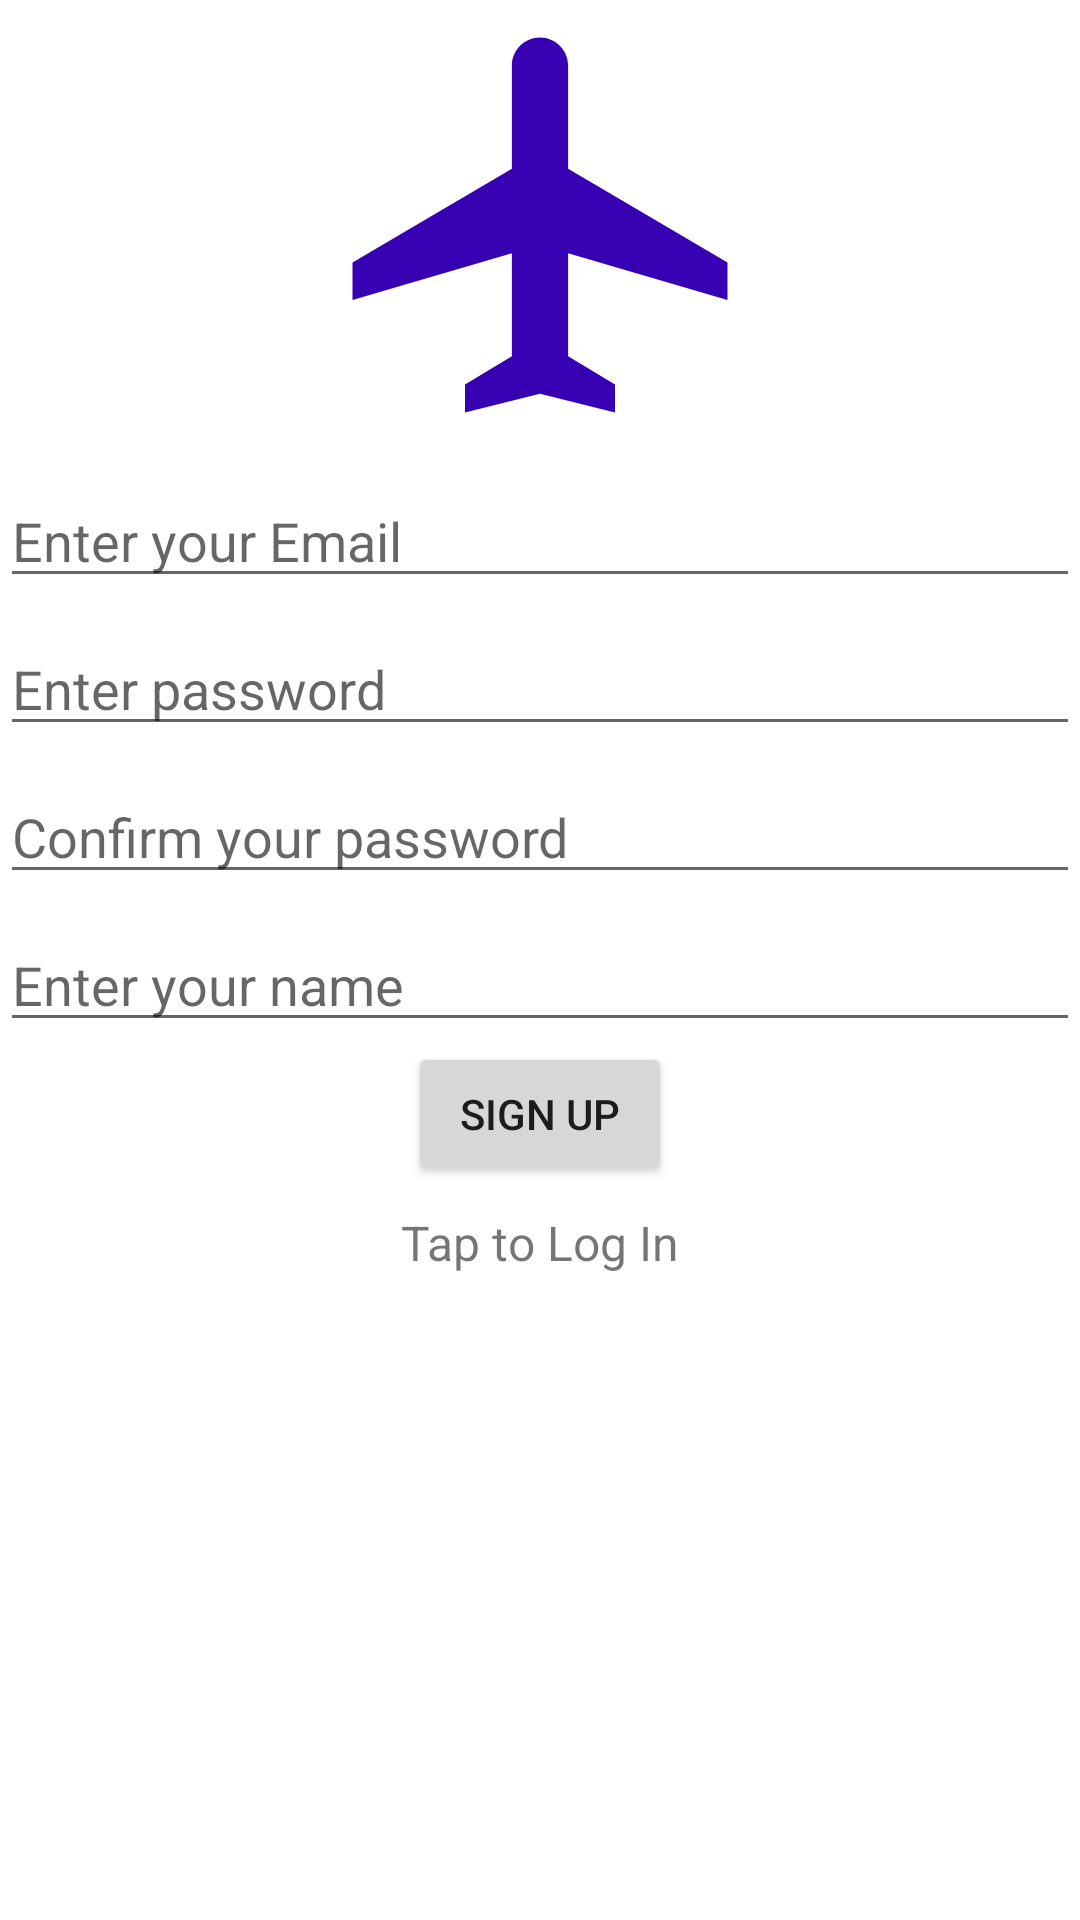

Android layout source for this screen:
<!-- AndroidManifest.xml: application theme Theme.AirChats -->
<!-- res/layout/activity_sign_login.xml -->
<?xml version="1.0" encoding="utf-8"?>
<LinearLayout xmlns:android="http://schemas.android.com/apk/res/android"
    xmlns:tools="http://schemas.android.com/tools"
    android:layout_width="match_parent"
    android:layout_height="match_parent"
    android:orientation="vertical"
    tools:context=".signLoginActivity">

    <ImageView
        android:layout_width="150dp"
        android:layout_height="150dp"
        android:src="@drawable/ic_air"
        android:layout_gravity="center_horizontal"/>

    <EditText
        android:id="@+id/emailEditText"
        android:layout_marginTop="8dp"
        android:hint="@string/your_email"
        android:layout_width="match_parent"
        android:layout_height="wrap_content"/>

    <EditText
        android:id="@+id/passwordEditText"
        android:layout_marginTop="8dp"
        android:hint="@string/your_password"
        android:inputType="textPassword"
        android:layout_width="match_parent"
        android:layout_height="wrap_content"/>

    <EditText
        android:id="@+id/repeatPasswordEditText"
        android:layout_marginTop="8dp"
        android:hint="@string/confirm_your_password"
        android:inputType="textPassword"
        android:layout_width="match_parent"
        android:layout_height="wrap_content"/>

     <EditText
    android:id="@+id/nameEditText"
    android:layout_marginTop="8dp"
    android:hint="@string/your_name"
    android:layout_width="match_parent"
    android:layout_height="wrap_content"/>

    <Button
        android:id="@+id/loginSignUpButton"
        android:layout_gravity="center_horizontal"
        android:text="@string/sign_up"
        android:layout_width="wrap_content"
        android:layout_height="wrap_content"/>

    <TextView
        android:id="@+id/toggleLoginSignUpTextView"
        android:text="@string/tap_to_log_in"
        android:layout_gravity="center_horizontal"
        android:layout_marginTop="8dp"
        android:textSize="16sp"
        android:clickable="true"
        android:onClick="toggleLoginMode"
        android:layout_width="wrap_content"
        android:layout_height="wrap_content"/>

</LinearLayout>
<!-- resources referenced by this layout -->
<resources>
  <!-- drawable ic_air (drawable) -->
  <vector android:height="24dp" android:tint="#3700B3"
      android:viewportHeight="24" android:viewportWidth="24"
      android:width="24dp" xmlns:android="http://schemas.android.com/apk/res/android">
      <path android:fillColor="@android:color/white" android:pathData="M22,16v-2l-8.5,-5V3.5C13.5,2.67 12.83,2 12,2s-1.5,0.67 -1.5,1.5V9L2,14v2l8.5,-2.5V19L8,20.5L8,22l4,-1l4,1l0,-1.5L13.5,19v-5.5L22,16z"/>
  </vector>
  <string name="confirm_your_password">Confirm your password</string>
  <string name="sign_up">Sign up</string>
  <string name="tap_to_log_in">Tap to Log In</string>
  <string name="your_email">Enter your Email</string>
  <string name="your_name">Enter your name</string>
  <string name="your_password">Enter password</string>
  <style name="Theme.AirChats" parent="Theme.MaterialComponents.DayNight.DarkActionBar">
          
          <item name="colorPrimary">@color/purple_500</item>
          <item name="colorPrimaryVariant">@color/purple_700</item>
          <item name="colorOnPrimary">@color/white</item>
          
          <item name="colorSecondary">@color/teal_200</item>
          <item name="colorSecondaryVariant">@color/teal_700</item>
          <item name="colorOnSecondary">@color/black</item>
          
          <item name="android:statusBarColor" tools:targetApi="l">?attr/colorPrimaryVariant</item>
          
      </style>
  <!-- not gathered from this repository: default colours our renderer supplied (Android Studio template values) -->
  <color name="purple_500">#FF6200EE</color>
  <color name="purple_700">#FF3700B3</color>
  <color name="teal_200">#FF03DAC5</color>
  <color name="teal_700">#FF018786</color>
  <color name="black">#FF000000</color>
  <color name="white">#FFFFFFFF</color>
</resources>
